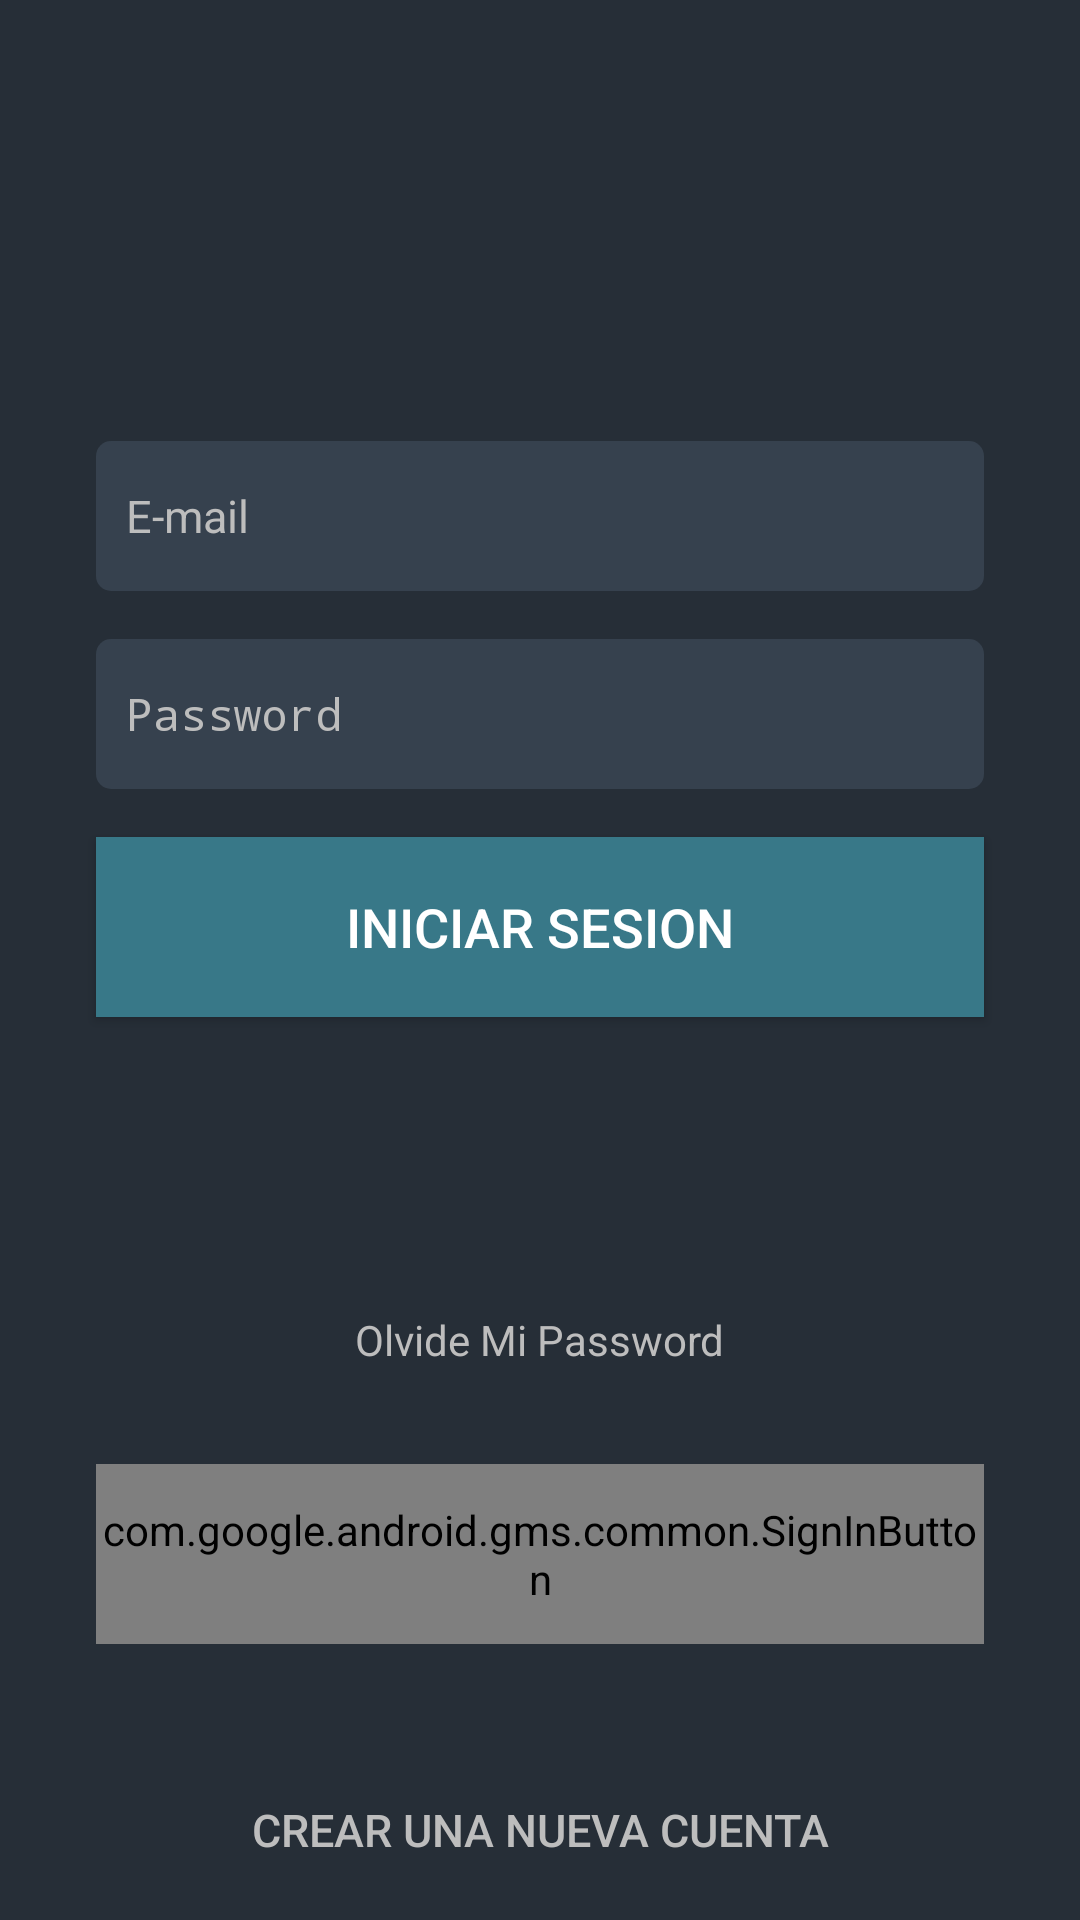

Layout XML and referenced resources for this Android screen:
<!-- AndroidManifest.xml: activity theme NoPreview -->
<!-- res/layout/activity_login.xml -->
<?xml version="1.0" encoding="utf-8"?>
<ScrollView xmlns:android="http://schemas.android.com/apk/res/android"
    xmlns:app="http://schemas.android.com/apk/res-auto"
    xmlns:tools="http://schemas.android.com/tools"
            android:layout_width="match_parent"
            android:layout_height="match_parent"
            android:background="@color/colorPrimaryDark"
            android:fillViewport="true"
            tools:context=".LoginActivity">

   <androidx.constraintlayout.widget.ConstraintLayout
       android:layout_width="match_parent"
       android:layout_height="wrap_content"
       android:focusableInTouchMode="true">

       <EditText
           android:id="@+id/editTextEmail"
           android:layout_width="match_parent"
           android:layout_height="@dimen/login_edit_text_height"
           android:layout_marginStart="32dp"
           android:layout_marginEnd="32dp"
           android:layout_marginBottom="16dp"
           android:background="@drawable/edittext_rounded"
           android:hint="@string/login_email"
           android:inputType="textEmailAddress"
           android:paddingLeft="@dimen/login_edit_text_space"
           android:paddingRight="@dimen/login_edit_text_space"
           android:textSize="@dimen/login_text_size"
           app:layout_constraintBottom_toTopOf="@+id/editTextPassword"
           app:layout_constraintEnd_toEndOf="parent"
           app:layout_constraintStart_toStartOf="parent" />

       <EditText
           android:id="@+id/editTextPassword"
           android:layout_width="match_parent"
           android:layout_height="@dimen/login_edit_text_height"
           android:layout_marginStart="32dp"
           android:layout_marginEnd="32dp"
           android:layout_marginBottom="16dp"
           android:background="@drawable/edittext_rounded"
           android:hint="@string/login_password"
           android:inputType="textPassword"
           android:paddingLeft="@dimen/login_edit_text_space"
           android:paddingRight="@dimen/login_edit_text_space"
           android:textSize="@dimen/login_text_size"
           app:layout_constraintBottom_toTopOf="@+id/buttonLogIn"
           app:layout_constraintEnd_toEndOf="parent"
           app:layout_constraintStart_toStartOf="parent" />

       <Button
           android:id="@+id/buttonLogIn"
           android:layout_width="match_parent"
           android:layout_height="@dimen/login_button_height"
           android:layout_marginStart="32dp"
           android:layout_marginEnd="32dp"
           android:layout_marginBottom="98dp"
           android:background="@drawable/button_ripple_bg"
           android:text="@string/login_sign_in"
           android:textColor="@color/colorPrimaryText"
           android:textSize="@dimen/login_text_xl_size"
           app:layout_constraintBottom_toTopOf="@+id/textViewForgotPassword"
           app:layout_constraintEnd_toEndOf="parent"
           app:layout_constraintStart_toStartOf="parent" />

       <TextView
           android:id="@+id/textViewForgotPassword"
           android:layout_width="wrap_content"
           android:layout_height="wrap_content"
           android:layout_marginStart="32dp"
           android:layout_marginEnd="32dp"
           android:layout_marginBottom="32dp"
           android:text="@string/login_forgot_password"
           android:textColor="@color/colorSecondaryText"
           app:layout_constraintBottom_toTopOf="@+id/buttonLogInGoogle"
           app:layout_constraintEnd_toEndOf="parent"
           app:layout_constraintStart_toStartOf="parent" />

       <com.google.android.gms.common.SignInButton
           android:id="@+id/buttonLogInGoogle"
           android:layout_width="match_parent"
           android:layout_height="@dimen/login_button_height"
           android:layout_marginStart="32dp"
           android:layout_marginEnd="32dp"
           android:layout_marginBottom="32dp"
           android:textAlignment="center"
           app:layout_constraintBottom_toTopOf="@+id/buttonCreateAccountSignUp"
           app:layout_constraintEnd_toEndOf="parent"
           app:layout_constraintHorizontal_bias="1.0"
           app:layout_constraintStart_toStartOf="parent" />

       <Button
           android:id="@+id/buttonCreateAccountSignUp"
           android:layout_width="match_parent"
           android:layout_height="@dimen/login_button_xl_height"
           android:background="@drawable/button_ripple"
           android:text="@string/login_create_account"
           android:textColor="@color/colorSecondaryText"
           android:textSize="@dimen/login_text_size"
           app:layout_constraintBottom_toBottomOf="parent"
           app:layout_constraintEnd_toEndOf="parent"
           app:layout_constraintStart_toStartOf="parent" />

   </androidx.constraintlayout.widget.ConstraintLayout>



</ScrollView>
<!-- resources referenced by this layout -->
<resources>
  <color name="colorPrimaryDark">#262E37</color>
  <color name="colorPrimaryText">#FFFFFF</color>
  <color name="colorSecondaryText">#BDBDBD</color>
  <dimen name="login_button_height">60dp</dimen>
  <dimen name="login_button_xl_height">60dp</dimen>
  <dimen name="login_edit_text_height">50dp</dimen>
  <dimen name="login_edit_text_space">10dp</dimen>
  <dimen name="login_text_size">15sp</dimen>
  <dimen name="login_text_xl_size">18sp</dimen>
  <!-- drawable button_ripple_bg (drawable) -->
  <?xml version="1.0" encoding="utf-8"?>
  <ripple xmlns:android="http://schemas.android.com/apk/res/android"
          xmlns:tools="http://schemas.android.com/tools"
          android:color="@color/colorAccentDark"
          tools:targetApi="lollipop">
  
      <item android:id="@android:id/mask">
          <shape android:shape="rectangle">
              <solid android:color="@color/colorAccentDark"/>
          </shape>
      </item>
  
      <item android:id="@android:id/background"
            android:drawable="@color/colorAccentDark"/>
  
  </ripple>
  <!-- drawable edittext_rounded (drawable) -->
  <?xml version="1.0" encoding="utf-8"?>
  <shape xmlns:android="http://schemas.android.com/apk/res/android"
     android:padding="10dp"
      android:shape="rectangle"
      >
      <solid android:color="@color/colorPrimary"/>
      <corners
          android:bottomLeftRadius="5dp"
          android:bottomRightRadius="5dp"
          android:topLeftRadius="5dp"
          android:topRightRadius="5dp"/>
  
  </shape>
  <string name="login_create_account">Crear Una Nueva Cuenta</string>
  <string name="login_email">E-mail</string>
  <string name="login_forgot_password">Olvide Mi Password</string>
  <string name="login_password">Password</string>
  <string name="login_sign_in">Iniciar Sesion</string>
  <style name="NoPreview" parent="AppTheme">
      <item name="android:windowDisablePreview">true</item>
  </style>
  <color name="colorAccentDark">#387888</color>
  <color name="colorPrimary">#36414E</color>
  <style name="AppTheme" parent="Theme.AppCompat.Light.DarkActionBar">
          
          <item name="colorPrimary">@color/colorPrimary</item>
          <item name="colorPrimaryDark">@color/colorPrimaryDark</item>
          <item name="colorAccent">@color/colorAccent</item>
          <item name="android:editTextColor">@color/colorPrimaryText</item>
          <item name="android:textColorHint">@color/colorSecondaryText</item>
          <item name="android:windowNoTitle">true</item>
      </style>
  <color name="colorAccent">#4797AB</color>
</resources>
